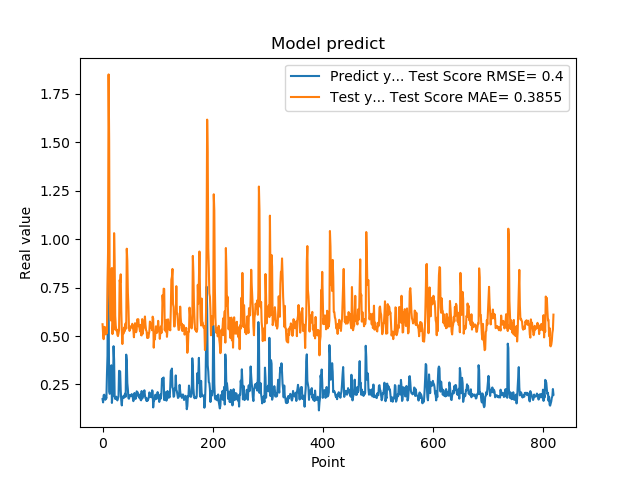

The file beside this chart, header and first rows:
1.742661595344543457e-01, 5.608047726556576462e-01
1.572303026914596558e-01, 5.109411569623776295e-01
1.941800117492676059e-01, 4.835986598005493353e-01
1.970258951187133512e-01, 5.462877297251770292e-01
1.859861761331558505e-01, 5.471371760896399650e-01
1.705197989940643033e-01, 5.371401225670653368e-01
1.844120919704437256e-01, 5.081843086422794808e-01
1.779371052980423251e-01, 5.312923332447533342e-01
3.004232645034790039e-01, 5.146140284680216226e-01
3.969086110591887873e-01, 7.518134916708433257e-01
8.820003867149353027e-01, 9.346828176452717241e-01
6.841114759445190430e-01, 1.850611315405222168e+00
2.116497457027435580e-01, 1.511845331713599805e+00
2.014262527227401733e-01, 7.134597408951184327e-01
2.061583995819092074e-01, 6.210174228127757212e-01
3.160260915756225586e-01, 5.805252188821511394e-01
3.489396274089813232e-01, 7.866473849178780009e-01
1.544443815946578979e-01, 8.511282075333815866e-01
1.959947794675827026e-01, 5.100110184809876213e-01
1.894801408052444180e-01, 5.832622904488310445e-01
4.474425017833709162e-01, 5.316520718410033819e-01
3.771362304687500555e-01, 1.031005956756714692e+00
1.889318972826004028e-01, 8.903415848492953755e-01
1.752775162458419522e-01, 6.041829819660733403e-01
1.822472065687180121e-01, 5.529592532412976880e-01
1.866402029991149902e-01, 5.281029494062937646e-01
1.715678423643112183e-01, 5.327379077256929607e-01
1.676391065120696744e-01, 5.059323419741184047e-01
1.773854047060013095e-01, 4.994328840387885493e-01
1.872433423995972235e-01, 5.136808123016685101e-01
3.204146027565002441e-01, 5.315708741763377487e-01
3.134283721446990967e-01, 7.883803959448257848e-01
3.171058297157288153e-01, 7.769075651564090190e-01
2.202603369951247891e-01, 8.184478790389733138e-01
1.659800857305526733e-01, 6.346002917902959783e-01
1.415748745203018188e-01, 5.291457185524728324e-01
1.852595061063766479e-01, 4.584959516400174406e-01
1.814238876104354858e-01, 5.263274180700528992e-01
1.905867606401443481e-01, 5.119839010216482578e-01
1.810430586338043213e-01, 5.431650048989743462e-01
1.954265981912612915e-01, 5.238942140203221021e-01
2.029463946819305142e-01, 5.538875953362182303e-01
1.862521618604660034e-01, 5.658098202167404223e-01
4.038094580173492432e-01, 5.380620317653846962e-01
3.743042349815369207e-01, 9.507318247769726005e-01
2.572054266929626465e-01, 8.881387341016309112e-01
2.253161966800689420e-01, 7.242404197855194514e-01
1.787700653076171875e-01, 6.526007014794977801e-01
1.761920750141143799e-01, 5.406121473121615617e-01
1.861467957496643066e-01, 5.261674686625770203e-01
1.954011768102645874e-01, 5.327183174767982088e-01
1.907722949981689176e-01, 5.498460455104569045e-01
1.898660957813262939e-01, 5.439721052818521363e-01
2.001174986362457275e-01, 5.448108866081844415e-01
1.922753006219863892e-01, 5.630979864217052766e-01
1.810636967420578003e-01, 5.479691047278294480e-01
1.635809391736984530e-01, 5.293262630364385934e-01
1.916799396276473999e-01, 4.934700885276027682e-01
2.058236002922058105e-01, 5.436012850012019726e-01
1.857409924268722812e-01, 5.660812331586912993e-01
1.752161234617233276e-01, 5.360013978785462818e-01
... 759 more rows
